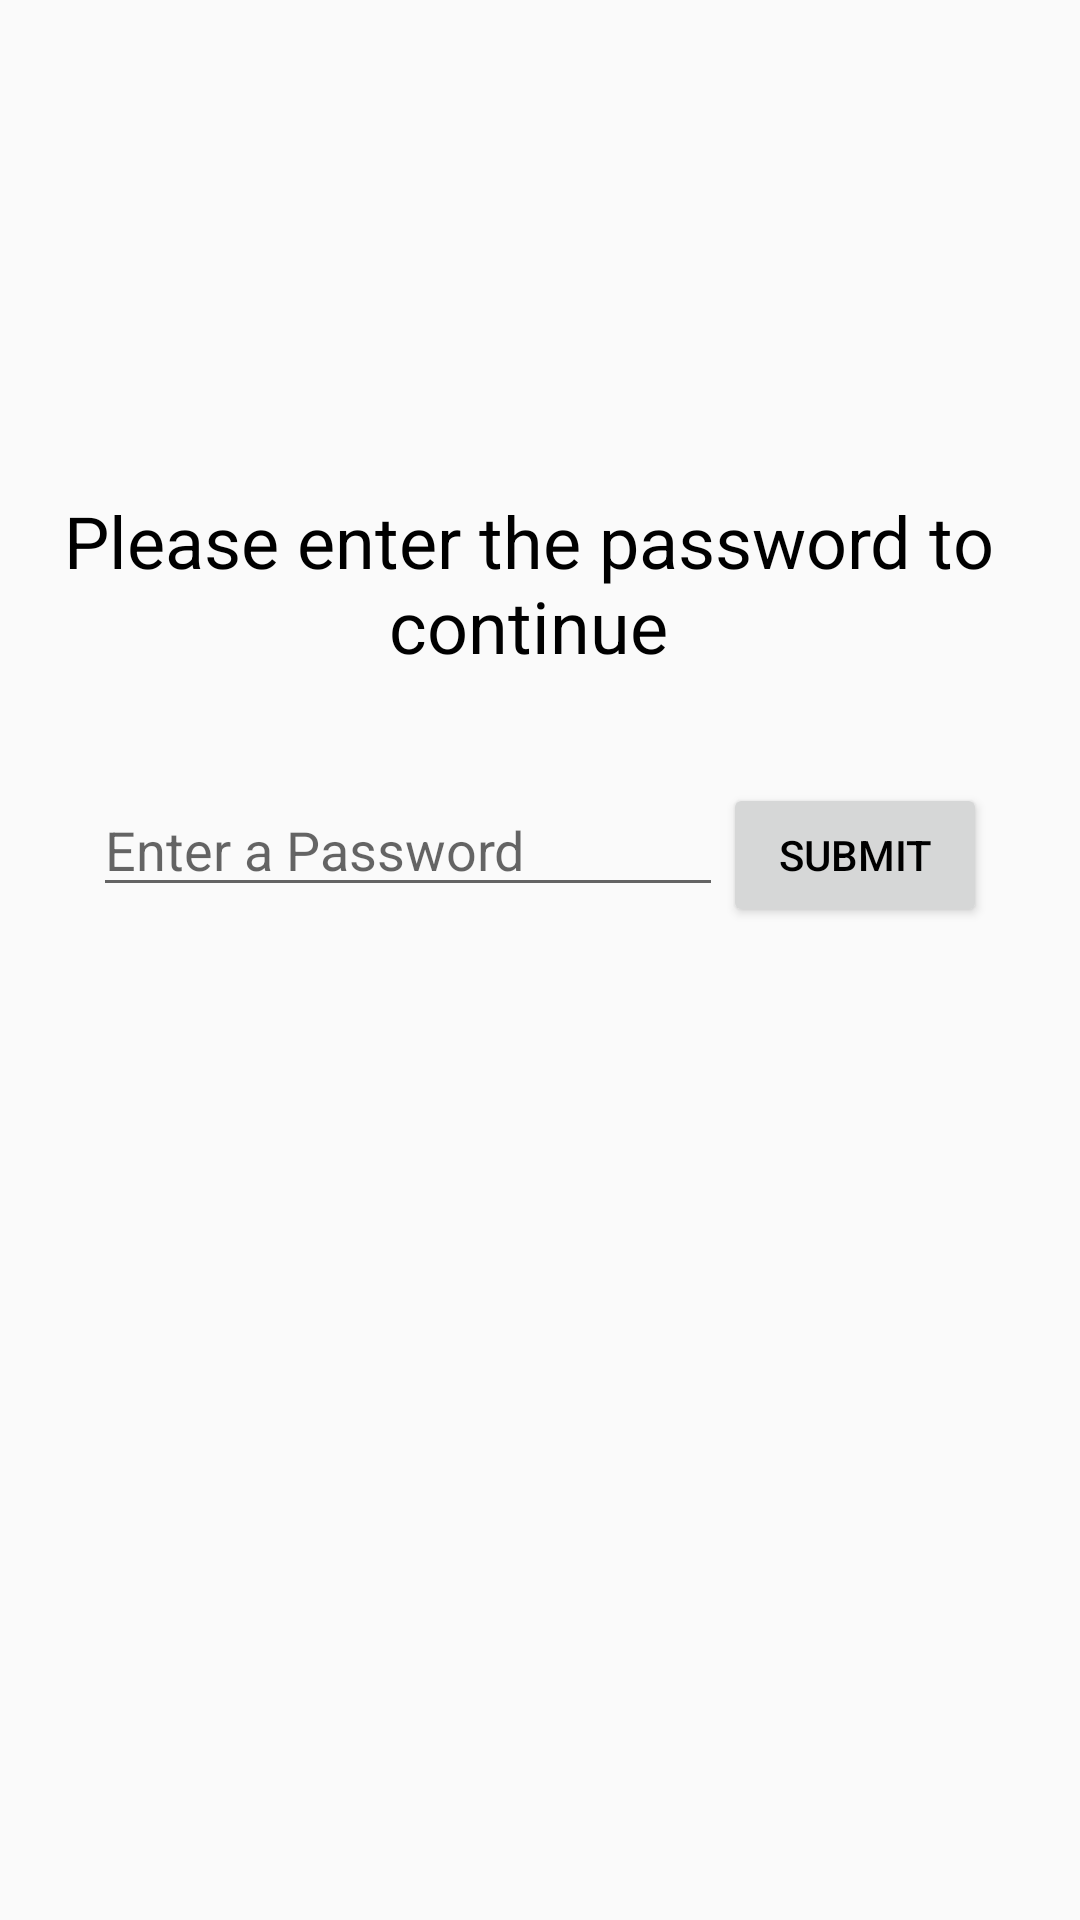

Android layout source for this screen:
<!-- AndroidManifest.xml: application theme AppTheme -->
<!-- res/layout/password_page.xml -->
<?xml version="1.0" encoding="utf-8"?>
<android.support.constraint.ConstraintLayout
    xmlns:android="http://schemas.android.com/apk/res/android"
    xmlns:app="http://schemas.android.com/apk/res-auto"
    xmlns:tools="http://schemas.android.com/tools"
    android:layout_width="match_parent"
    android:layout_height="match_parent">

    <TextView
        android:id="@+id/textView2"
        android:layout_width="329dp"
        android:layout_height="79dp"
        android:layout_marginEnd="8dp"
        android:layout_marginTop="164dp"
        android:text="Please enter the password to continue"
        android:textAlignment="center"
        android:textSize="24sp"
        app:layout_constraintEnd_toEndOf="parent"
        app:layout_constraintStart_toStartOf="parent"
        app:layout_constraintTop_toTopOf="parent" />

    <LinearLayout
        android:layout_width="wrap_content"
        android:layout_height="wrap_content"
        android:layout_marginBottom="8dp"
        android:layout_marginEnd="8dp"
        android:layout_marginStart="8dp"
        android:layout_marginTop="8dp"
        android:orientation="horizontal"
        app:layout_constraintBottom_toBottomOf="parent"
        app:layout_constraintEnd_toEndOf="parent"
        app:layout_constraintStart_toStartOf="parent"
        app:layout_constraintTop_toBottomOf="@+id/textView2"
        app:layout_constraintVertical_bias="0.03">

        <EditText
            android:id="@+id/passwordTextView"
            android:layout_width="wrap_content"
            android:layout_height="wrap_content"
            android:layout_weight="1"
            android:ems="10"
            android:hint="Enter a Password"
            android:inputType="textPassword" />

        <Button
            android:id="@+id/passwordSubmitButton"
            android:layout_width="wrap_content"
            android:layout_height="wrap_content"
            android:layout_weight="1"
            android:text="Submit" />
    </LinearLayout>
</android.support.constraint.ConstraintLayout>
<!-- resources referenced by this layout -->
<resources>
  <style name="AppTheme" parent="Base.Theme.AppCompat.Light.DarkActionBar">
          
          <item name="colorPrimary">@color/colorPrimary</item>
          <item name="colorPrimaryDark">@color/colorPrimaryDark</item>
          <item name="colorAccent">@color/colorAccent</item>
          <item name="android:textColor">#000000</item>
      </style>
  <color name="colorPrimary">#3F51B5</color>
  <color name="colorPrimaryDark">#303F9F</color>
  <color name="colorAccent">#FF4081</color>
</resources>
